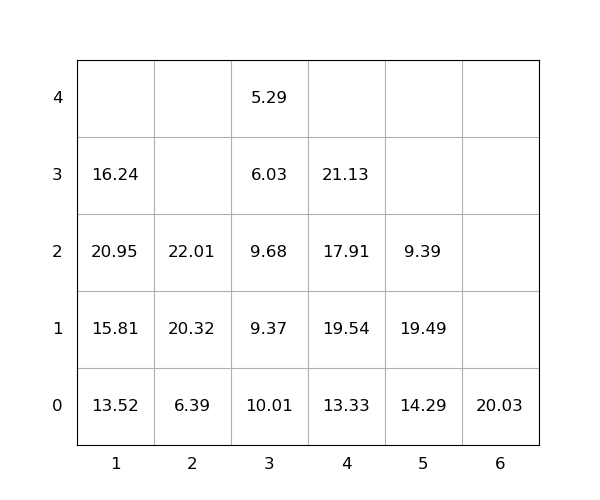

Data behind this chart, as committed beside it:
idx, loc_x, loc_y, loc_z, weight, seq, emerg, reloc, size(ft)
1, 2, 0, 0, 6.39, 0, 0, 0, 20
2, 1, 0, 0, 13.52, 0, 0, 0, 20
3, 2, 0, 1, 20.32, 0, 0, 0, 20
4, 1, 0, 1, 15.81, 0, 0, 0, 20
5, 6, 0, 0, 20.03, 0, 0, 0, 20
6, 4, 0, 0, 13.33, 0, 0, 0, 20
7, 2, 0, 2, 22.01, 0, 0, 0, 20
8, 1, 0, 2, 20.95, 1, 0, 1.0, 20
9, 3, 0, 0, 10.01, 2, 0, 1.0, 20
10, 4, 0, 1, 19.54, 3, 0, 1.0, 20
11, 3, 0, 1, 9.37, 4, 0, 1.0, 20
12, 3, 0, 2, 9.68, 5, 0, 1.0, 20
13, 3, 0, 3, 6.03, 6, 0, 1.0, 20
14, 5, 0, 0, 14.29, 7, 0, 1.0, 20
15, 3, 0, 4, 5.29, 8, 0, 1.0, 20
16, 4, 0, 2, 17.91, 9, 0, 1.0, 20
17, 5, 0, 1, 19.49, 10, 0, 1.0, 20
18, 5, 0, 2, 9.39, 11, 0, 1.0, 20
19, 1, 0, 3, 16.24, 12, 0, 1.0, 20
20, 4, 0, 3, 21.13, 13, 0, 1.0, 20
